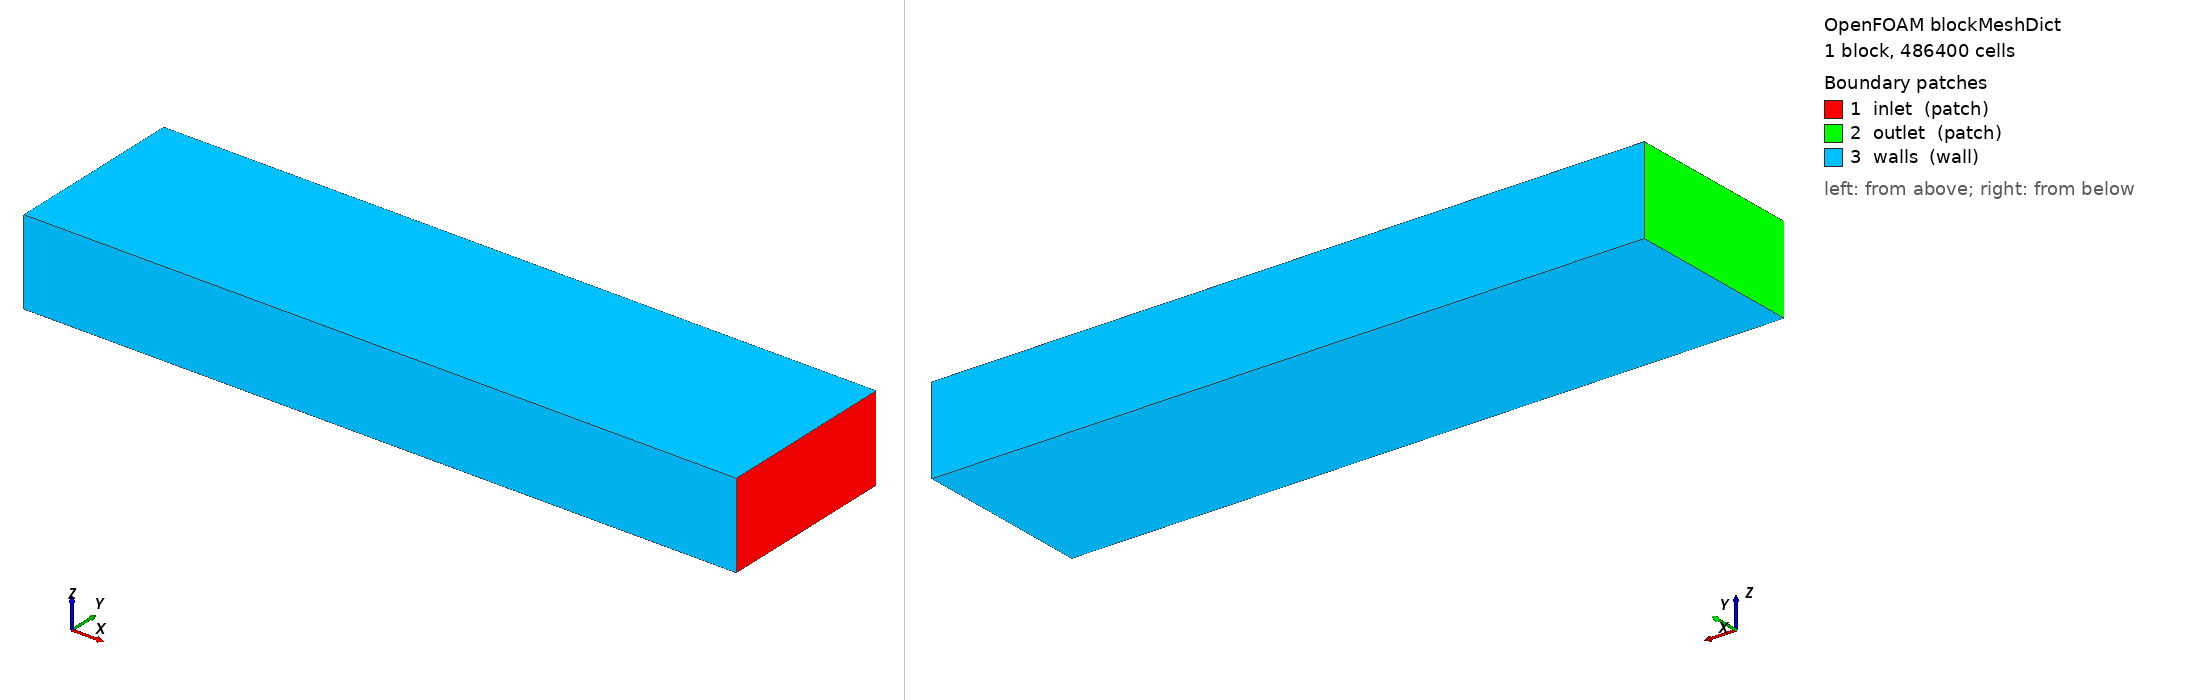

OpenFOAM case: the mesh blockMesh builds from blockMeshDict, 1 block(s), 486400 cells. Boundary patches (legend numbers): 1 inlet (patch), 2 outlet (patch), 3 walls (wall). Left view from above one corner, right view from below the opposite corner. Boundary conditions: 2 field file(s) under 0/; 3 of 3 drawn patches have an entry in a shipped field file.

=== system/blockMeshDict ===
/*--------------------------------*- C++ -*----------------------------------*\
  =========                 |
  \\      /  F ield         | OpenFOAM: The Open Source CFD Toolbox
   \\    /   O peration     | Website:  https://openfoam.org
    \\  /    A nd           | Version:  9
     \\/     M anipulation  |
\*---------------------------------------------------------------------------*/
FoamFile
{
    format      ascii;
    class       dictionary;
    object      blockMeshDict;
}
// * * * * * * * * * * * * * * * * * * * * * * * * * * * * * * * * * * * * * //
/*----------------------------*- The geometry -*------------------------------*\

		6---------------------------------------2
	   /|									   /|
	  / |									  / |
	 7---------------------------------------3	|
	 |	4------------------------------------|--0
	 | / 									 | /
	 |/										 |/
	 5---------------------------------------1
\*---------------------------------------------------------------------------*/

convertToMeters 1;

vertices
(
    (0.1331	 	-0.0216		0.05)	//0
    (0.1331	 	4.0232		0.05)	//1
	(0.1331	 	-0.0216		1.95)	//2
	(0.1331	 	4.0232		1.95)	//3

    (15.9931	-0.0216		0.05)	//4
    (15.9931	4.0232		0.05)	//5
	(15.9931	-0.0216		1.95)	//6
	(15.9931	4.0232		1.95)	//7    
);

blocks
(    
    hex (0 4 5 1 2 6 7 3)			(200 64 38) 	simpleGrading 	(1 1 1) //mesh ~15 cm
);

edges
(
);

boundary
(
    inlet
    {
        type patch;
        faces
        (
            (4 6 7 5)          
        );
    }
    outlet
    {
        type patch;
        faces
        (
            (0 2 3 1)
        );
    }
    walls
    {
        type wall;
        faces
        (
        	(2 6 7 3)
        	(0 1 5 4)
        	(0 4 6 2)
        	(1 3 7 5)
        );
    }
);

mergePatchPairs
(
);

// ************************************************************************* //


=== system/controlDict ===
/*--------------------------------*- C++ -*----------------------------------*\
  =========                 |
  \\      /  F ield         | OpenFOAM: The Open Source CFD Toolbox
   \\    /   O peration     | Website:  https://openfoam.org
    \\  /    A nd           | Version:  9
     \\/     M anipulation  |
\*---------------------------------------------------------------------------*/
FoamFile
{
    format      ascii;
    class       dictionary;
    location    "system";
    object      controlDict;
}
// * * * * * * * * * * * * * * * * * * * * * * * * * * * * * * * * * * * * * //

application     pimpleFoam;

startFrom       latestTime;

startTime       0;

stopAt          endTime;

endTime         3;

deltaT          0.00001;

writeControl    adjustableRunTime;

writeInterval   0.5;

purgeWrite      0;

writeFormat     ascii;

writePrecision  7;

writeCompression off;

timeFormat      general;

timePrecision   6;

runTimeModifiable yes;

adjustTimeStep  yes;

maxCo           50;

functions
{
  fieldAverage
  {
      type            fieldAverage;
      functionObjectLibs ( "libfieldFunctionObjects.so" );
      enabled         true;
      timeStart       2.0;
      writeControl    writeTime;
      fields
      (
          U
          {
              mean        on;
              base        time;
          }
 
      );
  }
}


// // ************************************************************************* //
//application     simpleFoam;

//startFrom       startTime;

//startTime       0;

//stopAt          endTime;

//endTime         2000;

//deltaT          1;

//writeControl    timeStep;

//writeInterval   200;

//purgeWrite      0;

//writeFormat     ascii;

//writePrecision  6;

//writeCompression off;

//timeFormat      general;

//timePrecision   6;

//runTimeModifiable true;


=== 0/k ===
/*--------------------------------*- C++ -*----------------------------------*\
  =========                 |
  \\      /  F ield         | OpenFOAM: The Open Source CFD Toolbox
   \\    /   O peration     | Website:  https://openfoam.org
    \\  /    A nd           | Version:  9
     \\/     M anipulation  |
\*---------------------------------------------------------------------------*/
FoamFile
{
    format      ascii;
    class       volScalarField;
    location    "0";
    object      k;
}
// * * * * * * * * * * * * * * * * * * * * * * * * * * * * * * * * * * * * * //

dimensions      [0 2 -2 0 0 0 0];

internalField   uniform 0.00275;

boundaryField
{
    inlet
    {
        type            fixedValue;
        value           uniform 0.00275;
    }
    outlet
    {
        type            inletOutlet;
        inletValue      uniform 0.00275;
        value           uniform 0.00275;
    }
    walls
    {
        type            kqRWallFunction;
        value           uniform 0.00275;
    }
}


// ************************************************************************* //


=== 0/omega ===
/*--------------------------------*- C++ -*----------------------------------*\
  =========                 |
  \\      /  F ield         | OpenFOAM: The Open Source CFD Toolbox
   \\    /   O peration     | Website:  https://openfoam.org
    \\  /    A nd           | Version:  9
     \\/     M anipulation  |
\*---------------------------------------------------------------------------*/
FoamFile
{
    format      ascii;
    class       volScalarField;
    location    "0";
    object      omega;
}
// * * * * * * * * * * * * * * * * * * * * * * * * * * * * * * * * * * * * * //

dimensions      [0 0 -1 0 0 0 0];

internalField   uniform 3.375;

boundaryField
{
    inlet
    {
        type            fixedValue;
        value           uniform 3.375;
    }
    outlet
    {
        type            inletOutlet;
        inletValue      uniform 3.375;
        value           uniform 3.375;
    }
    walls
    {
        type            omegaWallFunction;
        value           uniform 3.375;
    }
}


// ************************************************************************* //
